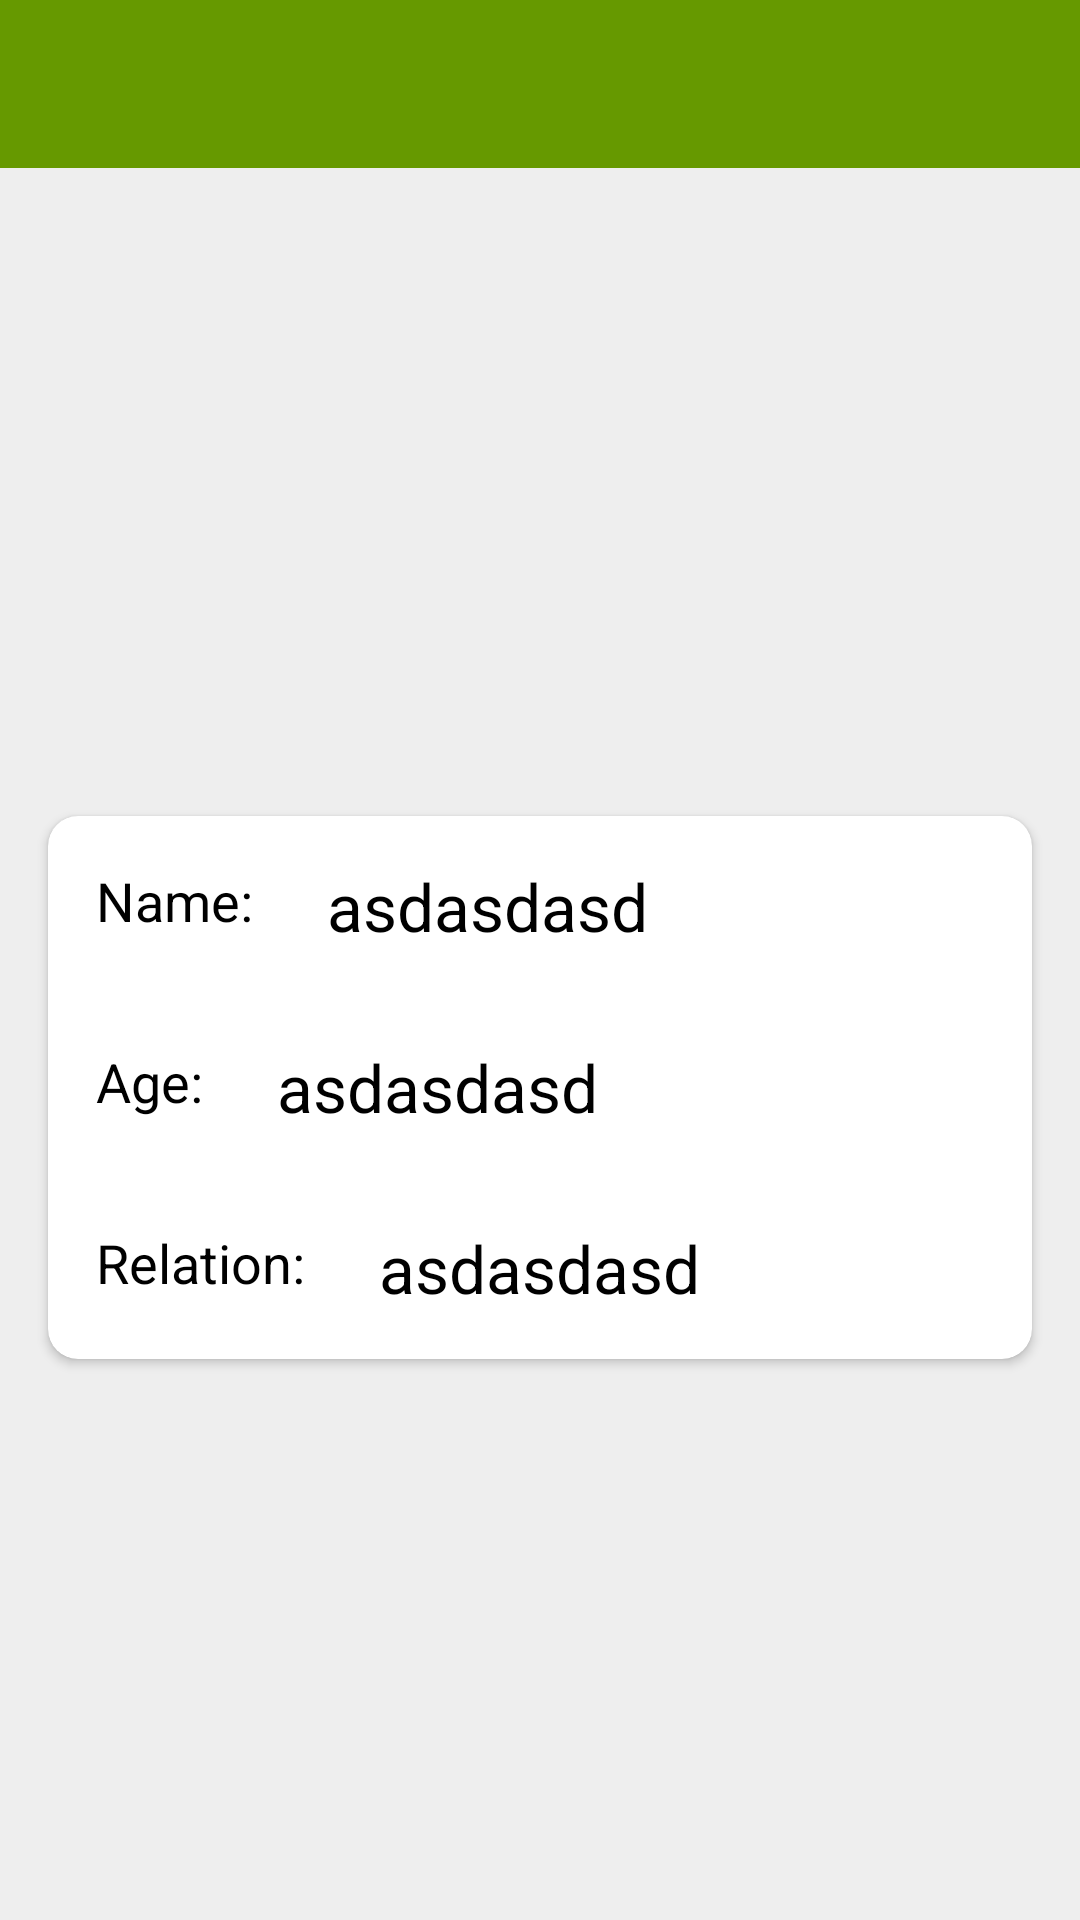

The Android layout XML behind this screen, and the referenced resources:
<!-- AndroidManifest.xml: application theme AppTheme -->
<!-- res/layout/activity_detail.xml -->
<RelativeLayout
    xmlns:android="http://schemas.android.com/apk/res/android"
    xmlns:tools="http://schemas.android.com/tools"
    android:layout_width="match_parent"
    android:layout_height="match_parent"
    tools:context="com.ronit.flink.DetailActivity"
    android:background="#EEEEEE">

    <include
        android:id="@+id/toolbar"
        layout="@layout/toolbar"/>


    <ScrollView
        android:layout_width="match_parent"
        android:layout_height="match_parent"
        android:layout_below="@id/toolbar">

    <LinearLayout
        android:layout_width="match_parent"
        android:layout_height="match_parent"
        android:orientation="vertical">

        <ImageView
            android:layout_width="match_parent"
            android:layout_height="200dp"
            android:id="@+id/displaypic"
            android:layout_below="@+id/toolbar"
            android:transitionName="photo_hero"
            android:scaleType="centerCrop" />

        <android.support.v7.widget.CardView
            xmlns:card_view="http://schemas.android.com/apk/res-auto"
            android:layout_width="match_parent"
            android:layout_height="wrap_content"
            android:layout_margin="16dp"
            android:gravity="center_vertical"
            android:layout_marginBottom="5dp"
            android:layout_marginTop="5dp"
            card_view:cardCornerRadius="10dp"
            android:elevation="5dp"
            android:focusable="false">

            <LinearLayout
                android:layout_width="match_parent"
                android:layout_height="match_parent"
                android:orientation="vertical">


                <LinearLayout
                    android:layout_width="match_parent"
                    android:layout_height="wrap_content"
                    android:orientation="horizontal"
                    android:layout_below="@id/displaypic"
                    android:id="@+id/linearLayoutName" >

                    <TextView
                        android:layout_width="wrap_content"
                        android:layout_height="match_parent"
                        android:textAppearance="?android:attr/textAppearanceMedium"
                        android:text="Name:  "
                        android:layout_alignParentLeft="true"
                        android:layout_alignParentStart="true"
                        android:layout_margin="16dp"
                        android:textColor="@android:color/black" />

                    <TextView
                        android:layout_width="wrap_content"
                        android:layout_height="match_parent"
                        android:textAppearance="?android:attr/textAppearanceLarge"
                        android:id="@+id/name"
                        android:text="asdasdasd"
                        android:layout_weight="1"
                        android:gravity="center_vertical"
                        android:textColor="@android:color/black" />
                </LinearLayout>

                <LinearLayout
                    android:layout_width="match_parent"
                    android:layout_height="wrap_content"
                    android:orientation="horizontal"
                    android:id="@+id/linearLayoutAge" >

                    <TextView
                        android:layout_width="wrap_content"
                        android:layout_height="match_parent"
                        android:textAppearance="?android:attr/textAppearanceMedium"
                        android:text="Age:  "
                        android:layout_alignParentLeft="true"
                        android:layout_alignParentStart="true"
                        android:layout_margin="16dp"
                        android:textColor="@android:color/black" />

                    <TextView
                        android:layout_width="wrap_content"
                        android:layout_height="match_parent"
                        android:textAppearance="?android:attr/textAppearanceLarge"
                        android:id="@+id/age_detail"
                        android:text="asdasdasd"
                        android:layout_weight="1"
                        android:gravity="center_vertical"
                        android:textColor="@android:color/black" />
                </LinearLayout>

                <LinearLayout
                    android:layout_width="match_parent"
                    android:layout_height="wrap_content"
                    android:orientation="horizontal"
                    android:id="@+id/linearLayoutRelation" >

                    <TextView
                        android:layout_width="wrap_content"
                        android:layout_height="match_parent"
                        android:textAppearance="?android:attr/textAppearanceMedium"
                        android:text="Relation:  "
                        android:layout_alignParentLeft="true"
                        android:layout_alignParentStart="true"
                        android:layout_margin="16dp"
                        android:textColor="@android:color/black" />

                    <TextView
                        android:layout_width="wrap_content"
                        android:layout_height="match_parent"
                        android:textAppearance="?android:attr/textAppearanceLarge"
                        android:id="@+id/relation"
                        android:text="asdasdasd"
                        android:layout_weight="1"
                        android:gravity="center_vertical"
                        android:textColor="@android:color/black" />
                </LinearLayout>

            </LinearLayout>
        </android.support.v7.widget.CardView>

    </LinearLayout>

    </ScrollView>

</RelativeLayout>
<!-- res/layout/toolbar.xml (included above) -->
<?xml version="1.0" encoding="utf-8"?>
<android.support.v7.widget.Toolbar
    xmlns:android="http://schemas.android.com/apk/res/android"
    xmlns:app="http://schemas.android.com/apk/res-auto"
    android:id="@+id/toolbar"
    android:layout_width="match_parent"
    android:layout_height="wrap_content"
    android:background="?attr/colorPrimaryDark"
    app:theme="@style/ThemeOverlay.AppCompat.Dark.ActionBar" />
<!-- resources referenced by this layout -->
<resources>
  <style name="AppTheme" parent="AppTheme.Base" />
  <style name="AppTheme.Base" parent="Theme.AppCompat.Light">
          <item name="colorPrimary">@color/colorPrimary</item>
          <item name="colorPrimaryDark">@color/colorPrimaryDark</item>
          <item name="android:windowNoTitle">true</item>
          <item name="windowActionBar">false</item>
  
      </style>
  <color name="colorPrimary">#99CC00</color>
  <color name="colorPrimaryDark">#669900</color>
</resources>
